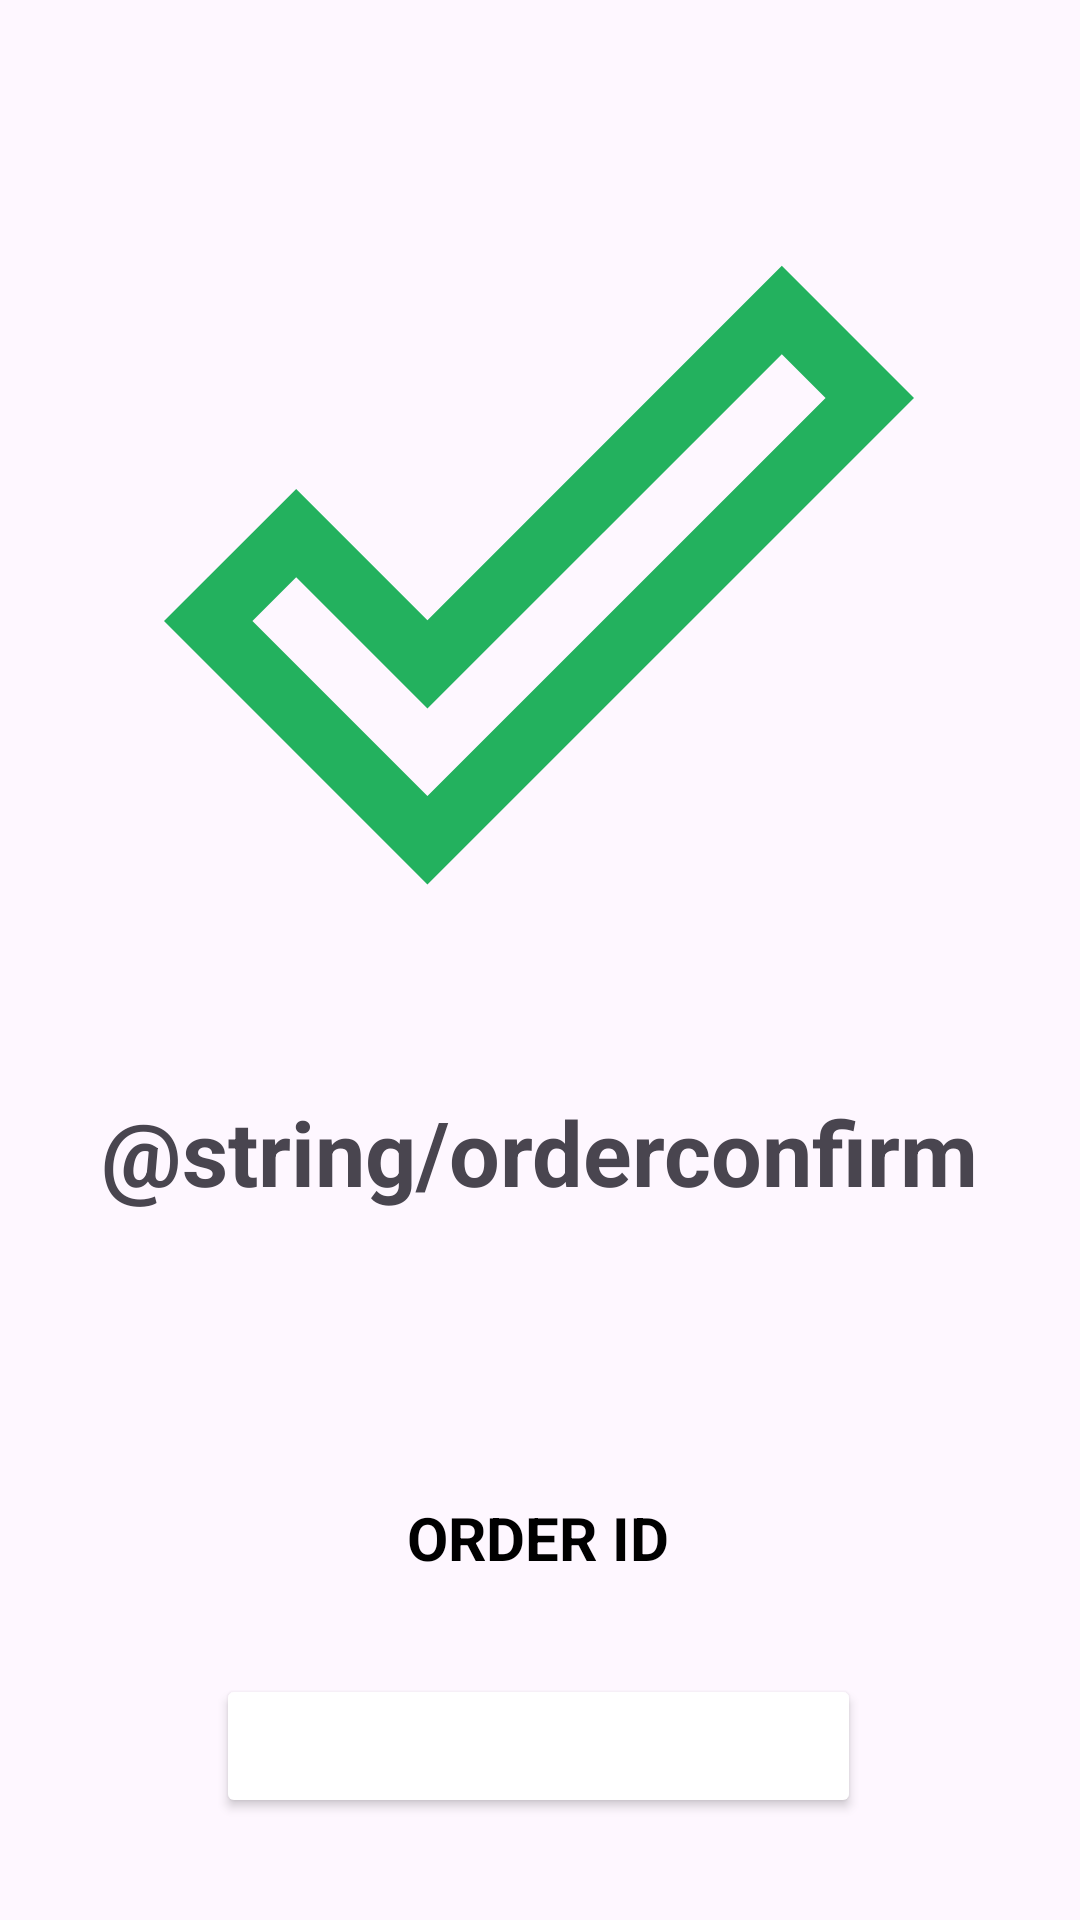

Android layout source for this screen:
<!-- AndroidManifest.xml: application theme Theme.FirebaseGroupApp9 -->
<!-- res/layout/activity_orderconfirmed.xml -->
<?xml version="1.0" encoding="utf-8"?>
<androidx.constraintlayout.widget.ConstraintLayout xmlns:android="http://schemas.android.com/apk/res/android"
    xmlns:app="http://schemas.android.com/apk/res-auto"
    xmlns:tools="http://schemas.android.com/tools"
    android:layout_width="match_parent"
    android:layout_height="match_parent"
    tools:context=".Orderconfirmed">
    <androidx.constraintlayout.widget.ConstraintLayout
        android:layout_width="match_parent"
        android:layout_height="match_parent"
        >

        <ImageView
            android:id="@+id/orderconfirm"
            android:layout_width="250dp"
            android:layout_height="250dp"
            android:layout_centerInParent="true"
            android:src="@drawable/done"
            app:layout_constraintBottom_toBottomOf="parent"
            app:layout_constraintEnd_toEndOf="parent"
            app:layout_constraintHorizontal_bias="0.496"
            app:layout_constraintStart_toStartOf="parent"
            app:layout_constraintTop_toTopOf="parent"
            app:layout_constraintVertical_bias="0.168" />

        <TextView
            android:id="@+id/ordertext"
            android:layout_width="wrap_content"
            android:layout_height="wrap_content"
            android:layout_below="@id/orderconfirm"
            android:text="@string/orderconfirm"
            android:textColor="@color/teal"
            android:textSize="30dp"
            android:textStyle="bold"
            app:layout_constraintBottom_toBottomOf="parent"
            app:layout_constraintEnd_toEndOf="parent"
            app:layout_constraintStart_toStartOf="parent"
            app:layout_constraintTop_toBottomOf="@+id/orderconfirm"
            app:layout_constraintVertical_bias="0.169" />

        <TextView
            android:layout_width="wrap_content"
            android:layout_height="wrap_content"
            android:text="@string/order"
            android:id="@+id/orderID"
            android:textColor="@color/black"
            android:textSize="20dp"
            android:textStyle="bold"
            app:layout_constraintBottom_toTopOf="@+id/orderbtn"
            app:layout_constraintEnd_toEndOf="parent"
            app:layout_constraintHorizontal_bias="0.498"
            app:layout_constraintStart_toStartOf="parent"
            app:layout_constraintTop_toBottomOf="@+id/ordertext"
            app:layout_constraintVertical_bias="0.748" />

        <Button
            android:layout_width="wrap_content"
            android:layout_height="wrap_content"
            android:layout_centerHorizontal="true"
            android:backgroundTint="@color/teal"
            android:paddingHorizontal="25dp"
            android:paddingVertical="10dp"
            android:text="@string/home"
            android:textColor="@color/white"
            android:textSize="20dp"
            android:id="@+id/orderbtn"
            app:layout_constraintBottom_toBottomOf="parent"
            app:layout_constraintEnd_toEndOf="parent"
            app:layout_constraintHorizontal_bias="0.497"
            app:layout_constraintStart_toStartOf="parent"
            app:layout_constraintTop_toBottomOf="@+id/ordertext"
            app:layout_constraintVertical_bias="0.82" />
    </androidx.constraintlayout.widget.ConstraintLayout>
</androidx.constraintlayout.widget.ConstraintLayout>
<!-- resources referenced by this layout -->
<resources>
  <!-- drawable done (drawable) -->
  <vector android:height="24dp" android:tint="#23B15E"
      android:viewportHeight="24" android:viewportWidth="24"
      android:width="24dp" xmlns:android="http://schemas.android.com/apk/res/android">
      <path android:fillColor="@android:color/white" android:pathData="M19.77,5.03l1.4,1.4L8.43,19.17l-5.6,-5.6 1.4,-1.4 4.2,4.2L19.77,5.03m0,-2.83L8.43,13.54l-4.2,-4.2L0,13.57 8.43,22 24,6.43 19.77,2.2z"/>
  </vector>
  <string name="home">Go to Products</string>
  <string name="order">ORDER ID</string>
  <style name="Theme.FirebaseGroupApp9" parent="Base.Theme.FirebaseGroupApp9" />
  <style name="Base.Theme.FirebaseGroupApp9" parent="Theme.Material3.Light.NoActionBar">
          
          
      </style>
  <!-- not gathered from this repository: default colours our renderer supplied (Android Studio template values) -->
  <color name="black">#FF000000</color>
  <color name="white">#FFFFFFFF</color>
</resources>
